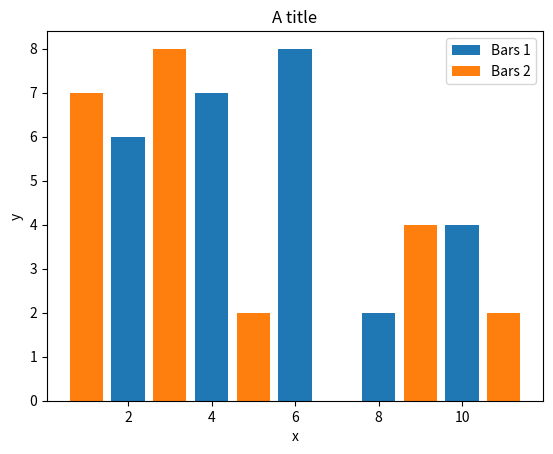

Reproduce this figure in Python.
import matplotlib.pyplot as plt

# Barcharts and Histograms
# Bar Charts - One series or comparison
# Histogram - meant to show a distribution

x = [2,4,6,8,10]
y = [6,7,8,2,4]

x2 = [1,3,5,9,11]
y2 = [7,8,2,4,2]

plt.bar(x, y, label = 'Bars 1')
plt.bar(x2, y2, label = 'Bars 2')

plt.xlabel('x')
plt.ylabel('y')
plt.title('A title')
plt.legend()
plt.show()
